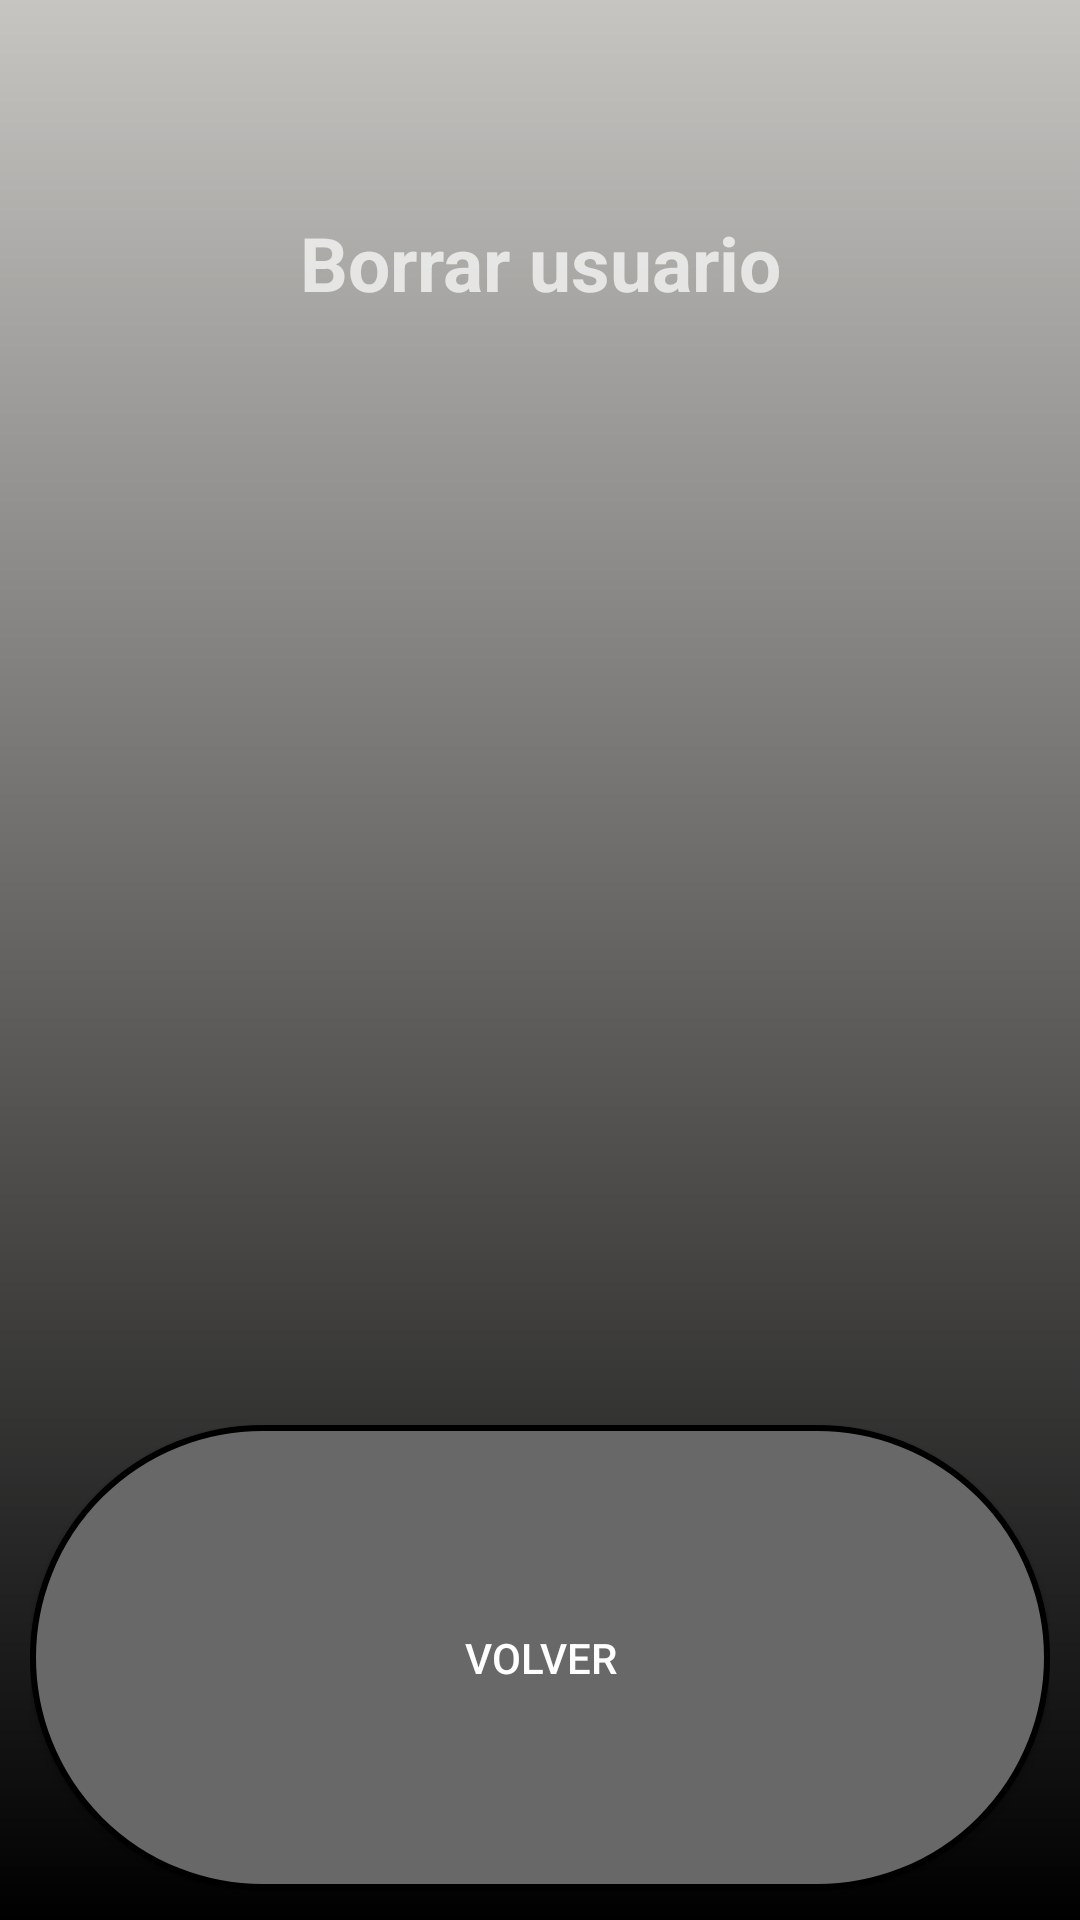

Produce the Android XML layout that renders to this screen, including the resource entries it uses.
<!-- AndroidManifest.xml: application theme Theme.AppCompat.NoActionBar -->
<!-- res/layout/activity_bor_usu.xml -->
<?xml version="1.0" encoding="utf-8"?>
<androidx.constraintlayout.widget.ConstraintLayout xmlns:android="http://schemas.android.com/apk/res/android"
    xmlns:app="http://schemas.android.com/apk/res-auto"
    xmlns:tools="http://schemas.android.com/tools"
    android:layout_width="match_parent"
    android:layout_height="match_parent"
    android:background="@drawable/gradiente"
    tools:context=".BorrarUsuario">

    <LinearLayout
        android:layout_width="match_parent"
        android:layout_height="match_parent"
        android:orientation="vertical"
        android:padding="10dp"
        android:weightSum="4">

        <TextView
            android:id="@+id/TextView1"
            android:layout_width="match_parent"
            android:layout_height="0dp"
            android:layout_weight="1"
            android:gravity="center"
            android:text="Borrar usuario"
            android:textSize="25dp"
            android:textStyle="bold" />

        <androidx.recyclerview.widget.RecyclerView
            android:id="@+id/miRecycler"
            android:layout_width="match_parent"
            android:layout_height="0dp"
            android:layout_weight="2" />

        <Button
            android:id="@+id/button2"
            android:layout_width="match_parent"
            android:layout_height="0dp"
            android:layout_weight="1"
            android:gravity="center"
            android:background="@drawable/btn_red"
            android:onClick="miVolver"
            android:text="Volver" />

    </LinearLayout>

</androidx.constraintlayout.widget.ConstraintLayout>
<!-- resources referenced by this layout -->
<resources>
  <!-- drawable btn_red (drawable) -->
  <?xml version="1.0" encoding="utf-8"?>
  <shape xmlns:android="http://schemas.android.com/apk/res/android"
      android:shape="rectangle">
      <solid android:color="#686868"/>
  
      <stroke android:width="2dp"
          android:color="#ff000000"/>
  
      <padding android:left="10dp"
          android:top="10dp"
          android:right="10dp"
          android:bottom="10dp"/>
  
      <corners android:radius="360px"/>
  </shape>
  <!-- drawable gradiente (drawable) -->
  <?xml version="1.0" encoding="utf-8"?>
  <shape xmlns:android="http://schemas.android.com/apk/res/android"
      android:shape="rectangle">
      <gradient
          android:angle="90"
          android:endColor="#C6C5C2"
          android:startColor="#000000"/>
  </shape>
</resources>
